Run: headless pygame with SDL's dummy video driver; simulated clock (each Clock.tick advances the game by its frame time, no real sleeping); random seed 0; keys injected as events and as key.get_pressed() state; no mouse input.
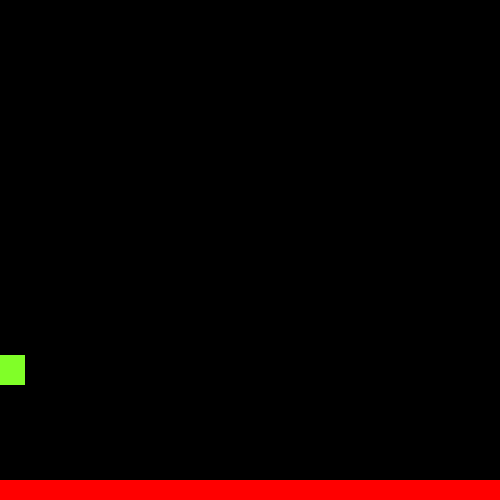
Frame 1 of 4 · flips 1–60 · no input
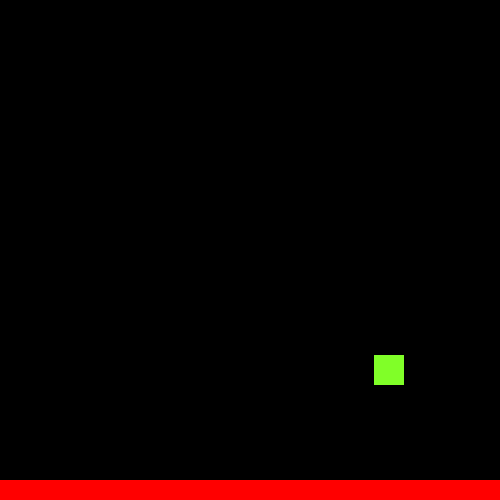
Frame 2 of 4 · flips 61–180 · tapped SPACE, RETURN · held RIGHT (→), D
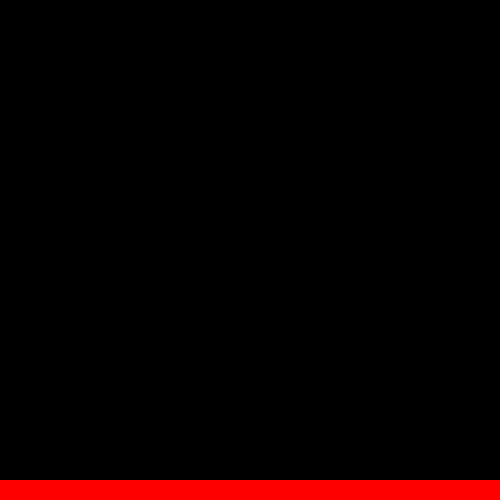
Frame 3 of 4 · flips 181–300 · held DOWN (↓), S
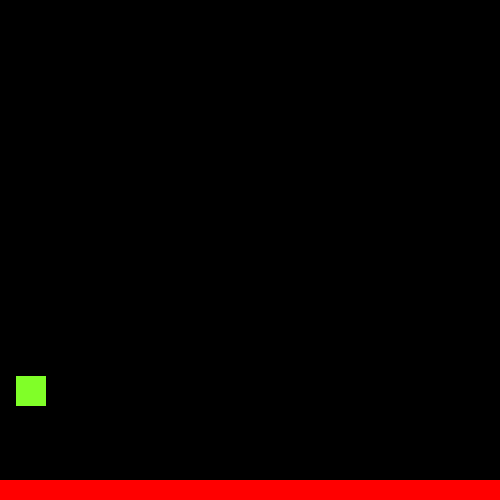
Frame 4 of 4 · flips 301–420 · held LEFT (←), A, UP (↑), W

The pygame program that drew these frames:

import pygame
from pygame.locals import *
import sys

pygame.init()
vec = pygame.math.Vector2

HEIGHT = 500
WIDTH = 500
ACC = 0.5
FRIC = -0.15
FPS = 60

FramesPerSec = pygame.time.Clock()

displaysurface = pygame.display.set_mode((WIDTH, HEIGHT))
pygame.display.set_caption("Game")

class Player(pygame.sprite.Sprite):
    def __init__(self):
        super().__init__() 
        self.surf = pygame.Surface((30, 30))
        self.surf.fill((128,255,40))
        self.rect = self.surf.get_rect(center = (10, 420))

        self.pos = vec((10, 385))
        self.vel = vec(0,0)
        self.acc = vec(0,0)

    def move(self):
        self.acc = vec(0,0)
    
        pressed_keys = pygame.key.get_pressed()
                
        if pressed_keys[K_LEFT]:
            self.acc.x = -ACC
        if pressed_keys[K_RIGHT]:
            self.acc.x = ACC
        if pressed_keys[K_UP]:
            self.acc.y = -ACC
        if pressed_keys[K_DOWN]:
            self.acc.y = ACC

        self.acc.x += self.vel.x * FRIC
        self.acc.y += self.vel.y * FRIC
        self.vel += self.acc
        self.pos += self.vel + 0.5 * self.acc

        if self.pos.x > WIDTH:
            self.pos.x = 0
        if self.pos.x < 0:
            self.pos.x = WIDTH
            
        self.rect.midbottom = self.pos
 
class platform(pygame.sprite.Sprite):
    def __init__(self):
        super().__init__()
        self.surf = pygame.Surface((WIDTH, 20))
        self.surf.fill((255,0,0))
        self.rect = self.surf.get_rect(center = (WIDTH/2, HEIGHT - 10))
 
PT1 = platform()
P1 = Player()

all_sprites = pygame.sprite.Group()
all_sprites.add(PT1)
all_sprites.add(P1)
 
while True:
    for event in pygame.event.get():
        if event.type == QUIT:
            pygame.quit()
            sys.exit()
     
    displaysurface.fill((0,0,0))
 
    for entity in all_sprites:
        displaysurface.blit(entity.surf, entity.rect)

    P1.move()
 
    pygame.display.update()
    FramesPerSec.tick(FPS)
